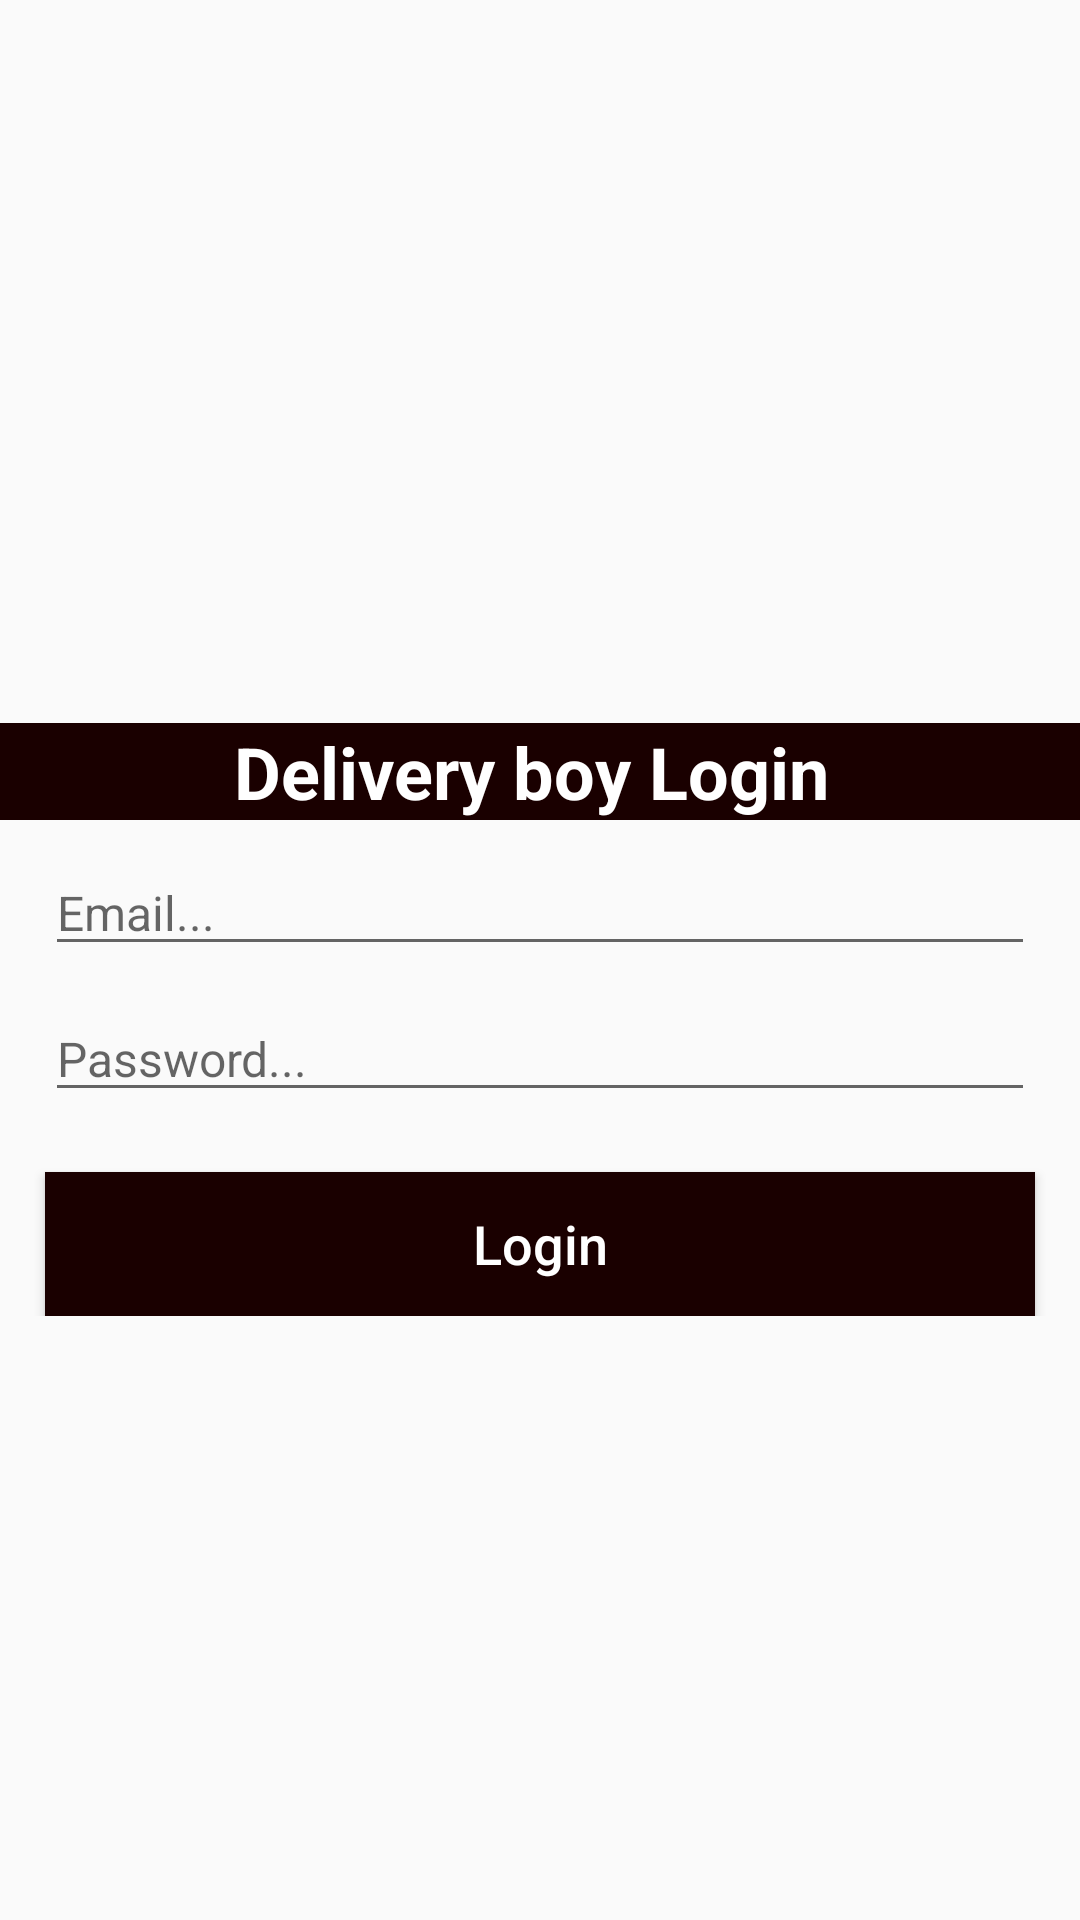

Write the Android layout XML for this screen, with the resource values it uses.
<!-- AndroidManifest.xml: application theme AppTheme -->
<!-- res/layout/activity_delivery_boy_login.xml -->
<?xml version="1.0" encoding="utf-8"?>
<ScrollView
    xmlns:android="http://schemas.android.com/apk/res/android"
    android:layout_width="fill_parent"
    android:layout_height="fill_parent">
<RelativeLayout xmlns:android="http://schemas.android.com/apk/res/android"
    xmlns:app="http://schemas.android.com/apk/res-auto"
    xmlns:tools="http://schemas.android.com/tools"
    android:layout_width="match_parent"
    android:layout_height="match_parent"
    tools:context=".Delivery.DeliveryBoyLogin"
    android:layout_gravity="center_vertical"
   >




    <TextView
        android:id="@+id/title_seller"
        android:layout_width="match_parent"
        android:layout_height="wrap_content"
        android:gravity="center"
        android:layout_below="@+id/img_seller"
        android:text="Delivery boy Login "
        android:textColor="#FFFFFF"

        android:textStyle="bold"
        android:layout_marginTop="40dp"
        android:background="@color/colorPrimaryDark"
        android:textSize="24dp"
        />
    <EditText
        android:id="@+id/seller_login_email"
        android:layout_width="match_parent"
        android:layout_height="wrap_content"
        android:layout_marginLeft="15dp"
        android:layout_marginRight="15dp"
        android:layout_below="@+id/title_seller"
        android:hint="Email..."
        android:inputType="textEmailAddress"
        android:textSize="16dp"
        android:layout_marginTop="10dp"
        />
    <EditText
        android:id="@+id/seller_login_password"
        android:layout_width="match_parent"
        android:layout_height="wrap_content"
        android:layout_marginLeft="15dp"
        android:layout_marginRight="15dp"
        android:layout_below="@+id/seller_login_email"
        android:hint="Password..."
        android:inputType="text"
        android:textSize="16dp"
        android:layout_marginTop="10dp"
        />
    <Button
        android:id="@+id/seller_login_btn"
        android:layout_width="match_parent"
        android:layout_height="wrap_content"
        android:layout_marginLeft="15dp"
        android:layout_marginRight="15dp"
        android:layout_marginTop="20dp"
        android:layout_below="@id/seller_login_password"
        android:background="@color/colorPrimaryDark"
        android:text="Login"
        android:textColor="@android:color/white"
        android:textAllCaps="false"
        android:textSize="18dp"

        />
</RelativeLayout>
</ScrollView>
<!-- resources referenced by this layout -->
<resources>
  <color name="colorPrimaryDark">#1a0000</color>
  <style name="AppTheme" parent="Theme.AppCompat.Light.DarkActionBar">
          
          <item name="colorPrimary">#000000</item>
          <item name="colorPrimaryDark">@color/colorPrimaryDark</item>
          <item name="colorAccent">@color/colorAccent</item>
          <item name="android:windowAnimationStyle">@null</item>
  
  
      </style>
  <color name="colorAccent">#D81B60</color>
</resources>
